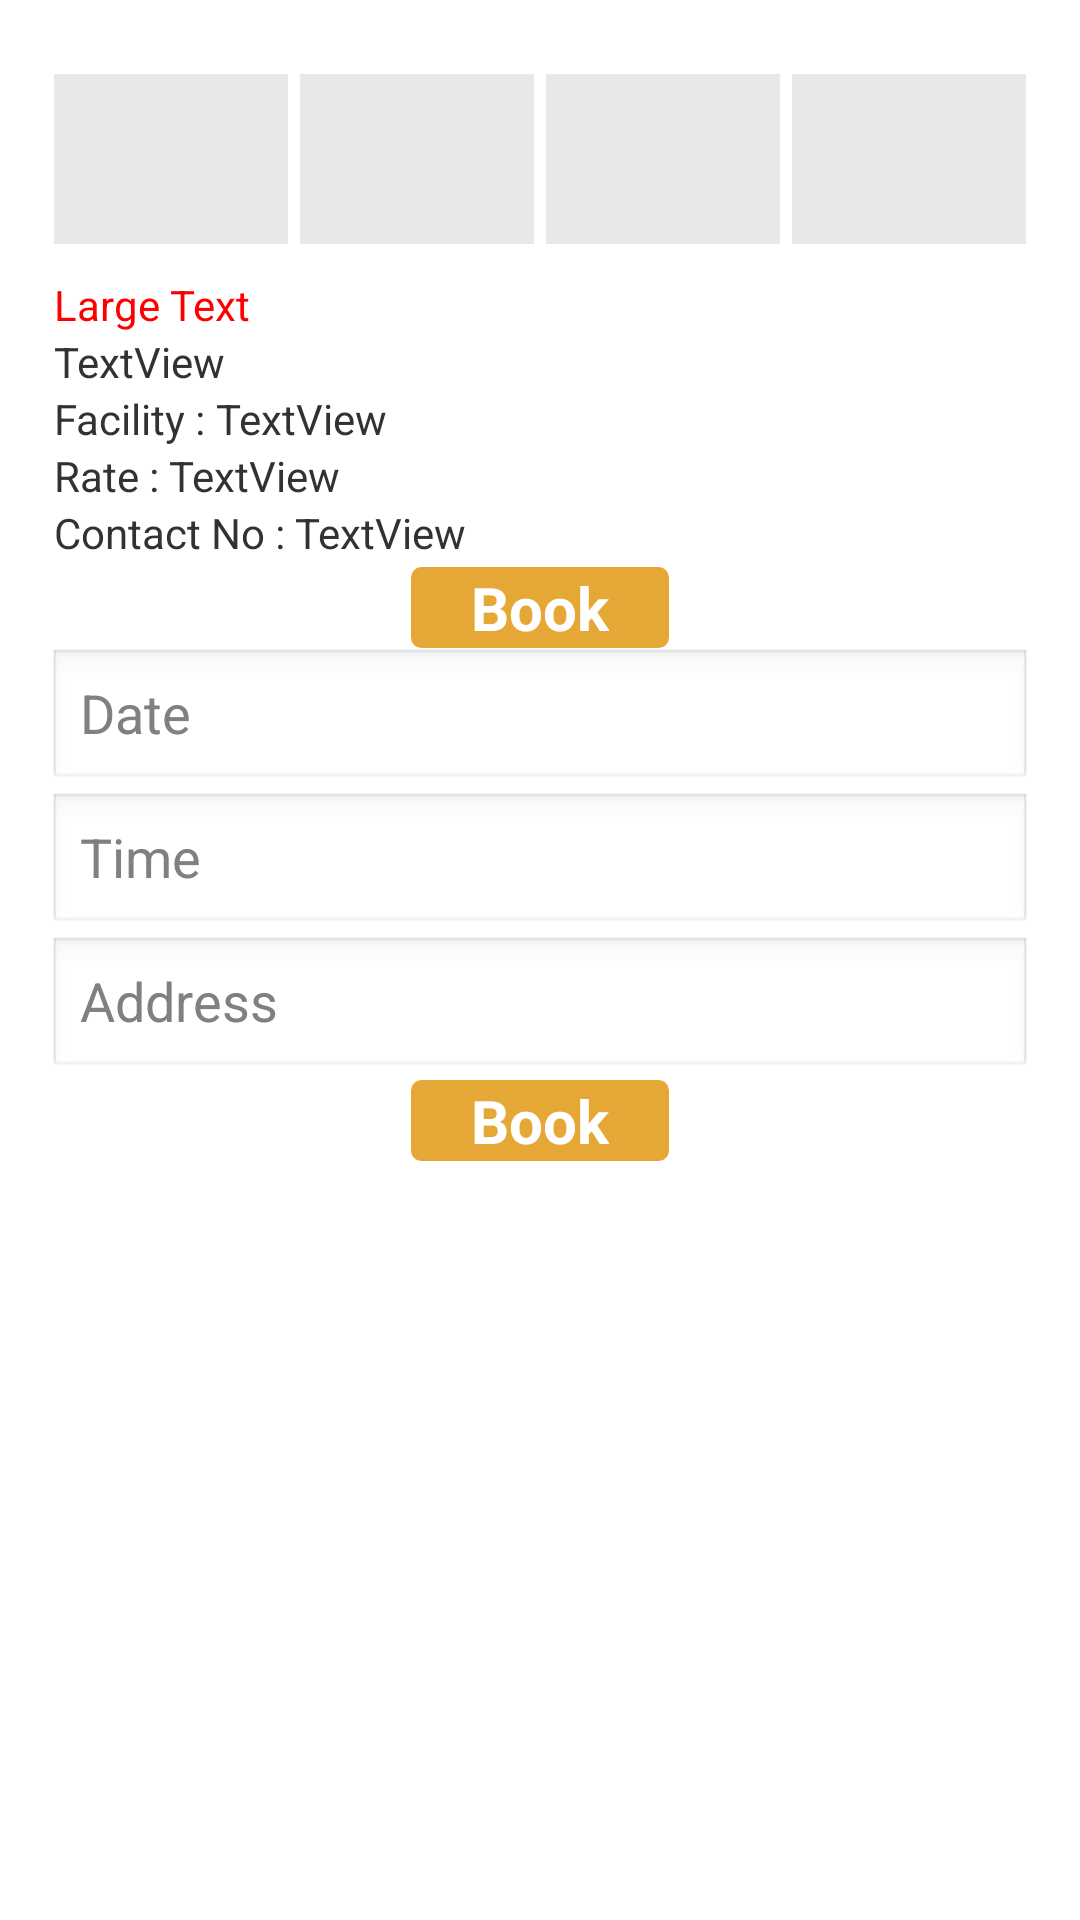

The Android layout XML behind this screen, and the referenced resources:
<!-- AndroidManifest.xml: application theme AppTheme -->
<!-- res/layout/activity_show_food1.xml -->
<RelativeLayout xmlns:android="http://schemas.android.com/apk/res/android"
    xmlns:tools="http://schemas.android.com/tools"
    android:layout_width="match_parent"
    android:layout_height="match_parent"
    android:paddingBottom="@dimen/activity_vertical_margin"
    android:paddingLeft="@dimen/activity_horizontal_margin"
    android:paddingRight="@dimen/activity_horizontal_margin"
    android:paddingTop="@dimen/activity_vertical_margin"
    tools:context="com.example.pgh.User.ShowFood1Activity" >
   <LinearLayout
        android:id="@+id/linearLayout1"
        android:layout_width="wrap_content"
        android:layout_height="wrap_content"
        android:layout_alignParentLeft="true"
        android:layout_alignParentRight="true"
        android:layout_alignParentTop="true"
        android:layout_marginBottom="5dp"
        android:layout_marginTop="5dp" >

        <ImageView
            android:id="@+id/imageView1"
            android:layout_width="60dp"
            android:layout_height="60dp"
            android:layout_margin="2dp"
            android:layout_weight="0.25"
            android:src="@drawable/imgload" />

        <ImageView
            android:id="@+id/imageView2"
            android:layout_width="60dp"
            android:layout_height="60dp"
            android:layout_margin="2dp"
            android:layout_weight="0.25"
            android:src="@drawable/imgload" />

        <ImageView
            android:id="@+id/imageView3"
            android:layout_width="60dp"
            android:layout_height="60dp"
            android:layout_margin="2dp"
            android:layout_weight="0.25"
            android:src="@drawable/imgload" />

        <ImageView
            android:id="@+id/imageView4"
            android:layout_width="60dp"
            android:layout_height="60dp"
            android:layout_margin="2dp"
            android:layout_weight="0.25"
            android:src="@drawable/imgload" />
    </LinearLayout>

    <LinearLayout
        android:id="@+id/linearLayout2"
        android:layout_width="wrap_content"
        android:layout_height="wrap_content"
        android:layout_alignParentLeft="true"
        android:layout_alignParentRight="true"
        android:layout_below="@+id/linearLayout1"
        android:background="#ffffff"
        android:padding="2dp" >

        <LinearLayout
            android:layout_width="wrap_content"
            android:layout_height="match_parent"
            android:layout_weight="0.7"
            android:orientation="vertical" >

            <TextView
                android:id="@+id/textView1"
                android:layout_width="wrap_content"
                android:layout_height="wrap_content"
                android:layout_weight="0.7"
                android:text="Large Text"
                android:textColor="#ff0000" />

            <TextView
                android:id="@+id/textView2"
                android:layout_width="wrap_content"
                android:layout_height="wrap_content"
                android:layout_weight="0.7"
                android:text="TextView" />

            <LinearLayout
                android:layout_width="match_parent"
                android:layout_height="wrap_content"
                android:layout_weight="0.7" >

                <TextView
                    android:id="@+id/textView3"
                    android:layout_width="wrap_content"
                    android:layout_height="wrap_content"
                    android:text="Facility : " />

                <TextView
                    android:id="@+id/textView4"
                    android:layout_width="wrap_content"
                    android:layout_height="wrap_content"
                    android:text="TextView" />

            </LinearLayout>

            <LinearLayout
                android:layout_width="match_parent"
                android:layout_height="wrap_content"
                android:layout_weight="0.7" >

                <TextView
                    android:id="@+id/textView5"
                    android:layout_width="wrap_content"
                    android:layout_height="wrap_content"
                    android:text="Rate : " />

                <TextView
                    android:id="@+id/textView6"
                    android:layout_width="wrap_content"
                    android:layout_height="wrap_content"
                    android:text="TextView" />

            </LinearLayout>

            <LinearLayout
                android:layout_width="match_parent"
                android:layout_height="wrap_content"
                android:layout_weight="0.7" >

                <TextView
                    android:id="@+id/textView7"
                    android:layout_width="wrap_content"
                    android:layout_height="wrap_content"
                    android:text="Contact No : " />

                <TextView
                    android:id="@+id/textView8"
                    android:layout_width="wrap_content"
                    android:layout_height="wrap_content"
                    android:text="TextView" />

            </LinearLayout>

        </LinearLayout>

    </LinearLayout>

    <EditText
        android:id="@+id/editText2"
        android:layout_width="wrap_content"
        android:layout_height="wrap_content"
        android:layout_alignParentLeft="true"
        android:layout_alignParentRight="true"
        android:layout_below="@+id/editText1"
        android:ems="10"
        android:hint="Time" />

    <EditText
        android:id="@+id/editText3"
        android:layout_width="wrap_content"
        android:layout_height="wrap_content"
        android:layout_alignParentLeft="true"
        android:layout_alignParentRight="true"
        android:layout_below="@+id/editText2"
        android:ems="10"
        android:hint="Address" />

    <Button
        android:id="@+id/button2"
        style="@style/Button"
        android:layout_width="wrap_content"
        android:layout_height="wrap_content"
        android:layout_below="@+id/editText3"
        android:layout_centerHorizontal="true"
        android:text="Book" />

    <EditText
        android:id="@+id/editText1"
        android:layout_width="wrap_content"
        android:layout_height="wrap_content"
        android:layout_alignParentLeft="true"
        android:layout_alignParentRight="true"
        android:layout_below="@+id/button1"
        android:ems="10"
        android:hint="Date" >
    </EditText>

    <Button
        android:id="@+id/button1"
        style="@style/Button"
        android:layout_width="wrap_content"
        android:layout_height="wrap_content"
        android:layout_centerHorizontal="true"
        android:layout_below="@+id/linearLayout2"
        android:text="Book" />
    
</RelativeLayout>
<!-- resources referenced by this layout -->
<resources>
  <dimen name="activity_horizontal_margin">16dp</dimen>
  <dimen name="activity_vertical_margin">16dp</dimen>
  <!-- drawable imgload: png bitmap (drawable-hdpi, 690 bytes) -->
  <style name="Button">
          <item name="android:textColor">#ffffff</item>
          <item name="android:textSize">20sp</item>
          <item name="android:textStyle">bold</item>
          <item name="android:background">@drawable/mybutton</item>
          <item name="android:paddingLeft">20dp</item>
          <item name="android:paddingRight">20dp</item>
          </style>
  <style name="AppTheme" parent="AppBaseTheme">
              <item name="android:actionBarStyle">@style/MyActionBarTheme</item>
  
          
      </style>
  <!-- drawable mybutton (drawable-hdpi) -->
  <?xml version="1.0" encoding="utf-8"?>
  <selector xmlns:android="http://schemas.android.com/apk/res/android" >
   
   <item android:state_pressed="true" >
       <shape android:shape="rectangle"  >
   
           <corners android:radius="3dip" />
           <stroke android:width="1dip" android:color="#e5a736" />
           <gradient android:angle="-90"   />            
       
       </shape>
   </item>
  
  <item android:state_focused="true">
  
      <shape android:shape="rectangle"  >
      
          <corners android:radius="3dip" />
           <stroke android:width="1dip" android:color="#e5a736" />
           <solid android:color="#e5a736"/>       
       
       </shape>
   </item>  
  
  <item >
      <shape android:shape="rectangle"  >
         
          <corners android:radius="3dip" />
           <stroke android:width="1dip" android:color="#e5a736" />
           <gradient android:angle="-90" android:startColor="#e5a736" android:endColor="#e5a736" />            
       </shape>
   
   </item>
  </selector>
  <style name="AppBaseTheme" parent="android:Theme.Light">
          
      </style>
  <style name="MyActionBarTheme" parent="@android:style/Widget.Holo.Light.ActionBar">
          <item name="android:background">#e5a736</item>
    
          </style>
</resources>
